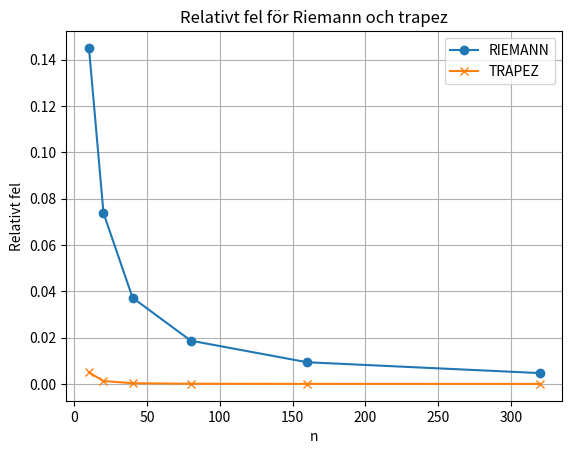

Write the Python code that produced this figure.


import numpy as np
# 1A -primitiv funktion till polynom
print(f'\nFRÅGA 1A: PRIMITIV funktion till polynom: \n')

'''
    - p_array: NumPy-array eller lista med koefficienter
    - x: ett tal eller en NumPy-array av x-värden

    Returnerar:
    - p(x), antingen som tal eller som array beroende på vad x är.
    
    exempel: p(x) = a0 + a1*x + a2*x^2 + ... + an*x^n
     så p_array = [a0, a1, a2, ..., an]
     FÖRSTA elementet i p_array KONSTANT. 
    '''



def poly_value(p_array, x):

    value = 0.0

    # enumerate ger både index k och värdet a_k
    # k är exponenten till x
    # a_k är koefficienten framför x^k
    for k, a_k in enumerate(p_array):
        value += a_k * x**k

    return value

"""
Returnerar koefficientarrayen för en primitiv funktion P(x)
till polynomet p(x).
C = 0. 
Exempel:
p_array = [3, 2, 1] betyder:
p(x) = 3 + 2x + x^2

Då blir primitiven: 
P(x) = 0 + 3x + x^2 + (1/3)x^3

alltså returnerar vi:
[0, 3, 1, 1/3]
"""
def primitiv(p_array):

    # np.zeros skapar en array fylld med nollor
    # primitiven får en grad högre, alltså en koefficient mer och med detta antar jag att konstanten C ska vara 0,
    # C påverkar inte resultatet av integralen så kunde väljas vad som helst.
    P_array = np.zeros(len(p_array) + 1)

    # För varje term a_k * x^k blir primitiven
    # (a_k / (k+1)) * x^(k+1)
    for k, a_k in enumerate(p_array):
        P_array[k + 1] = a_k / (k + 1) # när vi tar integralen då ökas expoenenten av x med 1.
        # då vi ska lägga den nya primitiv termen i k+1:e dvs nästa platsen i arrayen

    return P_array


print(f'\n TEST AV PRIMITIV OCH INTEGRAL\n')
'''TEST primitiv + integral '''
# p(x) = x^2
# Då är koefficientarrayen:
# [0, 0, 1]
# eftersom
# p(x) = 0 + 0*x + 1*x^2
p = np.array([0.0, 0.0, 1.0])
# Primitiv ska bli P(x) = x^3/3
P = primitiv(p)

print("Polynomets koefficientarray p =", p)
print("Primitivens koefficientarray P =", P)

#1B- bestämd integral av polynom
print(f'\nFRÅGA 1B: INTEGRAL av polynom: \n')
"""
    Skapar en primitiv funktion P av p_array och räknar:  P(b) - P(a)

    Parametrar:
    - p_array: koefficientarray för polynomet
    - a, b: integrationsgränser

    Returnerar:
    - ett reellt tal
    """
def integrera(p_array, a, b):

    #tar primitiven av p_array mha funktionen "primitiv"
    P_array = primitiv(p_array)

    # Beräkna P(b) - P(a)
    return poly_value(P_array, b) - poly_value(P_array, a)


'''TEST primitiv + integral '''
# p(x) = x^2
# Då är koefficientarrayen:
# [0, 0, 1]
# eftersom
# p(x) = 0 + 0*x + 1*x^2
p = np.array([0.0, 0.0, 1.0])
# Primitiv ska bli P(x) = x^3/3
P = primitiv(p)

print(f'Polynomets koefficientarray p = {p}')
print(f'Primitivens koefficientarray P = {P} ')


# integralen från 0 till 1:
Integral_p = integrera(p, 0,1) # svaret borde bli 1/3.

print(f'Integral av x^2 från 0 till 1 = {Integral_p}')

# ============================================================# ============================================================
# ============================================================# ============================================================
# ============================================================# ============================================================
# ============================================================# ============================================================
# ============================================================# ============================================================
# ============================================================# ============================================================
# ============================================================# ============================================================
#2A: REINMANN
print(f'\n2A: REINMANN: \n')

'''
Funktionen riemann tar en funktion och gränserna [a,b] och antal delningspunkter n. 
det returnerar arean av varje rektangel som ligger under funktionen. 
a och b är intervallets gränser.
n är antalet delintervall så, antalet delningspunkter blir därför n+1.
returnerar tal. 
'''
def riemann(funktion, a, b, n):
    h = (b - a) / n # räknar ut h värdet.
    x_grid = np.linspace(a, b, n + 1)
    f_values = funktion(x_grid) # y värden av funktionen
    # höjd (h) * bredd (np.sum(f_values[:-1])
    return h * np.sum(f_values[:-1]) # här multiplicerar jag hela summan med h värdet:
                                     # istället att multiplicera alla element i en for loop.
                                     # Slutpunkten dvs, f_values[:-1] tas inte med i summan.
#2B: TRAPEZ
print(f'\n2B: TRAPEZ: \n')
'''
Funktionen trapez tar en funktion (f) och gränserna [a,b] och antal delningspunkter n. 
det returnerar arean av varje trapeziod som ligger under funktionen. 
returnerar tal. 
'''
def trapez(funktion, a, b, n):
    h = (b - a) / n
    x_grid = np.linspace(a, b, n + 1)
    f_values = funktion(x_grid) # y värden.
    return h * (0.5 * f_values[0] + np.sum(f_values[1:-1]) + 0.5 * f_values[-1])
'''
AREAN AV EN TRAPEZOID: 
1/2 * f(x0)(vänster sidan av trapezoid dvs. toppen) * f(x1) (högersidan av trapezoid dvs botten) * h(höjd)

När programmet beräknar arean med trapezregeln på intervallet [a,b] räknas den första punkten f[0] 
och den sista punkten f[-1] bara en gång, medan alla inre punkter räknas två gånger. 
Därför multipliceras f_values[0] och f_values[-1] med 0.5.
'''

# denna funktion returnerar felet i relation till exakta värdet av integralen.
def relativt_fel(approx, exact):
    return abs(exact - approx) / abs(exact)

print(f'\nTest av rienmann och trapez algoritmerna ')
''' TEST 2: testar reinmann och trapez algoritmerna för att se vilken 
av de ger bättre resultat'''
#samma funktion som jag använde i första del: x**2 då integralen mellan 0-1 = 0.33
def x_kvadrat_funktion(x):
    return x**2

for n in [10,20,40,80,10**7]:
    R = riemann(x_kvadrat_funktion, 0.0, 1.0, n)
    T = trapez(x_kvadrat_funktion, 0.0, 1.0, n)
    print(f"n = {n:2d}: Riemann = {R:.10f}, Trapez = {T:.10f}") #d står för integer f (float) 10 = 10 siffror efter ,.

print(f'ju större n är, desto mer precis svar får man\n')

#========================================================================================================================
#========================================================================================================================
#========================================================================================================================
#=======================================================================================================================
#========================================================================================================================
#========================================================================================================================

#3: FELANALYS
print(f'3: Vilken är mer accurate? TRAPEZ eller RIEMANN?')
# hittar svaret för integralen mellan [0,1] för polynomet x**2.
exakt_värde_I = integrera(np.array([0.0, 0.0, 1.0]),0,1)

# olika n-värden: dessa kommer stå i x axeln
n_values = np.array([10, 20, 40, 80, 160, 320])

# tomma listor som ska hålla olika resultat från RIEMANN och TRAPEZ för olika delningspunkter.
riemann_fel = []
trapez_fel = []

def f(x):
    return x**2

for n in n_values:
    R_approx = riemann(f, 0, 1, n)
    T_approx = trapez(f, 0, 1, n)

    riemann_fel.append(relativt_fel(R_approx, exakt_värde_I))
    trapez_fel.append(relativt_fel(T_approx, exakt_värde_I))

# jag gör om till numpy-arrayer för att kunna rita graf.
riemann_fel = np.array(riemann_fel)
trapez_fel = np.array(trapez_fel)

print(f'\nTrapez är bättre, eftersom dess fel går mot 0 snabbare än Riemanns fel. Det syns tydligt i grafen.\n')
#ritning av graf för approx sin
import matplotlib.pyplot  as plt

plt.figure()
plt.plot(n_values, riemann_fel, 'o-', label = "RIEMANN")
plt.plot(n_values, trapez_fel, 'x-', label = "TRAPEZ")
plt.xlabel("n")
plt.ylabel("Relativt fel")
plt.title("Relativt fel för Riemann och trapez")
plt.grid(True)
plt.legend() # visar vilken linje står för ivlken graf
plt.show()

#========================================================================================================================
#========================================================================================================================
#========================================================================================================================
#=======================================================================================================================
#========================================================================================================================
#========================================================================================================================

print(f'4: GAUSS, felet ska vara <= 10**-6')

''' 4: Hur många delningspunkter, n+1 krävs för att ha felmarginalen mindre än 10**-6'''
def f4(x):
    # Funktionen i uppgift 4 e^-x^2
    return np.exp(-x**2)



'''
 För sats 2 behövs gränser för andra derivatan. f´´(x) = (4x^2 - 2) * e^-x^2.
 För att hitta dessa gränser hittade jag extrempunkterna mellan [0,2]
 genom att kolla på f´´´(x) = 0 och hittade jag, x1 = 0 och x2= 1.5^0.5
 jag behövde även undersöka start och slutpunkterna i intervallet [0,2] dvs x1 = 0, x3= 2
 f´´(x) är kontinuerlig i intervallet [0,2] eftersom det är en produkt av 
 ett polynom (4x^2 - 2) och en exponentialfunktion (e^-x^2). 
 Polynomer exponentialfunktioner är deriverbara överallt, då produkten
 av dem bör också vara deriverbar. P.g.a det behöver jag inte undersöka fallen där
 f´´´ är odefinierade. (det finns inga skarpa punkter i intervallet[0,2] som gör att derivatan blir odefinierad. 
 
 Efter insättning av de x värden i f''(x) för att hitta M och m:
# f''(0) = -2
# f''(2) = 0,256
# f''(1.5^0.5) = 0,8925
  Då enligt formeln
 -2 <= f''(x) <= 0,8925 på intervallet [0,2]
'''
# Integrationsgränser
a = 0
b = 2

# Vi vill att absolutfelet ska vara mindre än 10^(-6)
tol = 1e-6

m = -2
M = 0.8925

# För absolutfelet bör jag använda den största absoluta gränsen
K = max(abs(m), abs(M))

# Felgränsen för trapezregeln är i boken 7.11 s.359: obs(h = (b-a)/n)
# |T_n - I| <= K * (b-a)^3 / (12*n^2)
# OBS: jag fick denna formel genom att sätta in h = (b-a)/n där vid h^2
# Vi vill ha:
# K * (b-a)^3 / (12*n^2) < tol
# Löserrut n:
# n > sqrt( K*(b-a)^3 / (12*tol) )

import math
n = math.ceil(math.sqrt(K * (b - a)**3 / (12 * tol)))

# Antalet delningspunkter är alltid n+1 eftesom 2 punkter ger 1 intervall (n)
antal_delningspunkter = n + 1

# Beräkna approximationen med trapezregeln
approx = trapez(f4, a, b, n)


print("Minsta antal delintervall n =", n)
print("Antal delningspunkter =", antal_delningspunkter)
print("Approximation av integralen =", approx)
